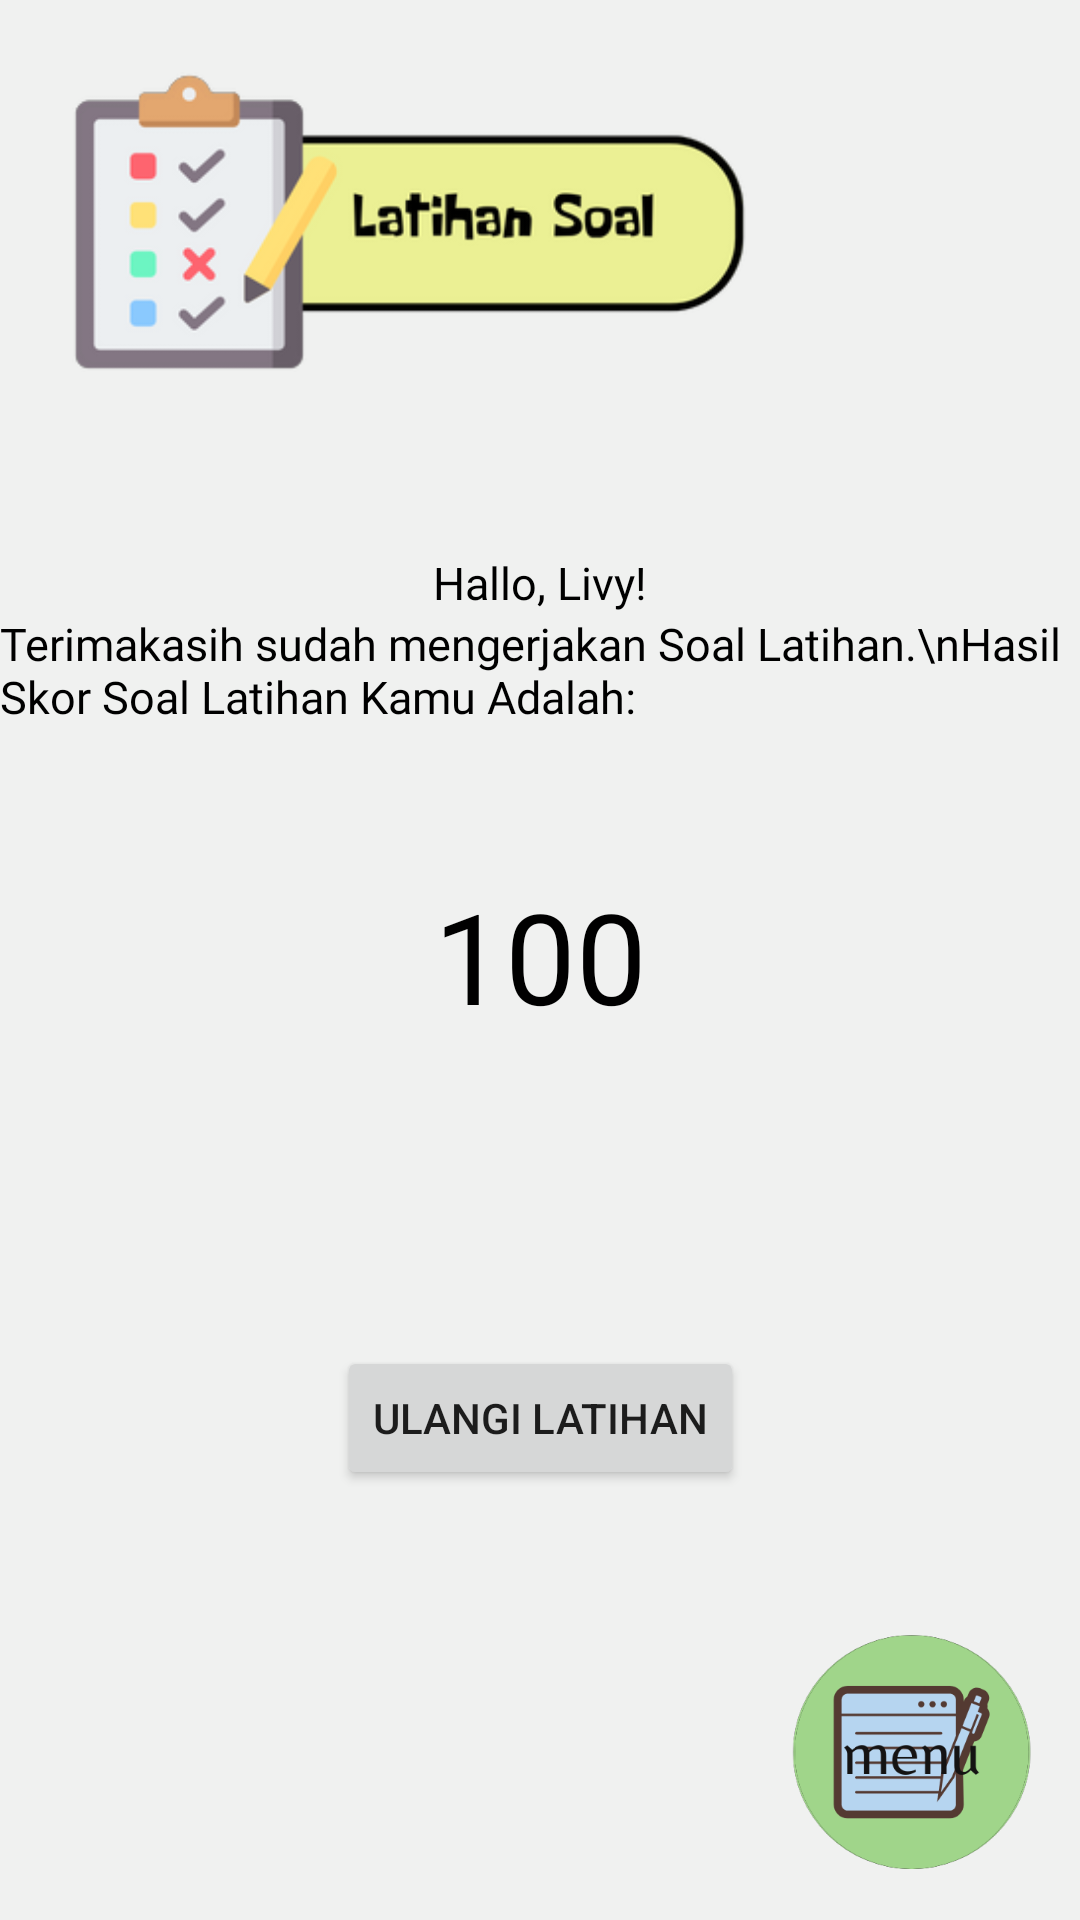

Layout XML and referenced resources for this Android screen:
<!-- AndroidManifest.xml: application theme Theme.InteractiveModuleProject -->
<!-- res/layout/activity_twenty.xml -->
<?xml version="1.0" encoding="utf-8"?>
<androidx.constraintlayout.widget.ConstraintLayout xmlns:android="http://schemas.android.com/apk/res/android"
    xmlns:app="http://schemas.android.com/apk/res-auto"
    xmlns:tools="http://schemas.android.com/tools"
    android:layout_width="match_parent"
    android:layout_height="match_parent"
    android:background="#F0F1F0"
    tools:context=".TwentyActivity">

    <ImageView
        android:id="@+id/img_score"
        android:layout_width="225dp"
        android:layout_height="100dp"
        android:layout_marginStart="24dp"
        android:layout_marginTop="24dp"
        android:src="@drawable/assets_twenty_title"
        app:layout_constraintStart_toStartOf="parent"
        app:layout_constraintTop_toTopOf="parent" />

    <ImageView
        android:id="@+id/img_score2"
        android:layout_width="225dp"
        android:layout_height="100dp"
        android:layout_marginStart="24dp"
        android:layout_marginTop="24dp"
        android:alpha="0"
        android:src="@drawable/assets_eval_title"
        app:layout_constraintStart_toStartOf="parent"
        app:layout_constraintTop_toTopOf="parent" />

    <TextView
        android:id="@+id/tv_nama"
        style="@style/TextStyleBelleza"
        android:layout_width="0dp"
        android:layout_height="wrap_content"
        android:layout_marginStart="24dp"
        android:layout_marginTop="60dp"
        android:layout_marginEnd="24dp"
        android:gravity="center"
        android:text="Hallo, Livy!"
        app:layout_constraintEnd_toEndOf="parent"
        app:layout_constraintStart_toStartOf="parent"
        app:layout_constraintTop_toBottomOf="@+id/img_score" />


    <TextView
        android:id="@+id/tv_score"
        style="@style/TextTitleCupCakes"
        android:alpha="1"
        android:textSize="42sp"
        android:layout_width="wrap_content"
        android:layout_height="wrap_content"
        android:text="100"
        app:layout_constraintEnd_toEndOf="@+id/desc_latihan"
        app:layout_constraintStart_toStartOf="@+id/desc_latihan"
        app:layout_constraintTop_toBottomOf="@+id/desc_latihan" />

    <Button
        android:id="@+id/btn_ulang_evaluasi"
        android:layout_width="wrap_content"
        android:layout_height="wrap_content"
        android:layout_marginTop="32dp"
        android:text="Ulangi Latihan"
        app:layout_constraintEnd_toEndOf="@+id/tv_score2"
        app:layout_constraintStart_toStartOf="@+id/tv_score2"
        app:layout_constraintTop_toBottomOf="@+id/tv_score2" />

    <ImageView
        android:id="@+id/btn_menu"
        android:layout_width="80dp"
        android:layout_height="80dp"
        android:layout_marginTop="16dp"
        android:layout_marginEnd="16dp"
        android:layout_marginBottom="16dp"
        android:src="@drawable/assets_btn_menu"
        android:background="@drawable/button_menu"
        app:layout_constraintBottom_toBottomOf="parent"
        app:layout_constraintEnd_toEndOf="parent"/>

    <TextView
        android:id="@+id/desc_latihan"
        style="@style/TextStyleBelleza"
        android:layout_width="wrap_content"
        android:layout_height="wrap_content"
        android:text="Terimakasih sudah mengerjakan Soal Latihan.\nHasil Skor Soal Latihan Kamu Adalah:"
        android:textColor="#000000"
        app:layout_constraintEnd_toEndOf="@+id/tv_nama"
        app:layout_constraintStart_toStartOf="@+id/tv_nama"
        app:layout_constraintTop_toBottomOf="@+id/tv_nama" />

    <TextView
        android:id="@+id/desc_eval"
        style="@style/TextStyleBelleza"
        android:layout_width="wrap_content"
        android:layout_height="wrap_content"
        android:text="Terimakasih sudah mengerjakan Evaluasi Akhir.\nHasil Skor Evaluasi Kamu Adalah:"
        android:textColor="#000000"
        app:layout_constraintEnd_toEndOf="@+id/tv_nama"
        app:layout_constraintStart_toStartOf="@+id/tv_nama"
        app:layout_constraintTop_toBottomOf="@+id/tv_nama"
        android:alpha="0"/>

    <TextView
        android:id="@+id/tv_pg"
        style="@style/TextStyleBelleza"
        android:layout_width="wrap_content"
        android:layout_height="wrap_content"
        android:layout_marginTop="16dp"
        android:alpha="0"
        android:text="Skor PG"
        android:textColor="#000000"
        android:textStyle="bold"
        app:layout_constraintEnd_toEndOf="@+id/desc_eval"
        app:layout_constraintHorizontal_bias="0.2"
        app:layout_constraintStart_toStartOf="@+id/desc_eval"
        app:layout_constraintTop_toBottomOf="@+id/desc_eval" />

    <TextView
        android:id="@+id/tv_essay"
        style="@style/TextStyleBelleza"
        android:layout_width="wrap_content"
        android:layout_height="wrap_content"
        android:layout_marginTop="16dp"
        android:alpha="0"
        android:text="Skor Essay"
        android:textColor="#000000"
        android:textStyle="bold"
        app:layout_constraintEnd_toEndOf="@+id/desc_eval"
        app:layout_constraintHorizontal_bias="0.8"
        app:layout_constraintStart_toStartOf="@+id/desc_eval"
        app:layout_constraintTop_toBottomOf="@+id/desc_eval" />

    <TextView
        android:id="@+id/tv_skor_pg"
        android:layout_width="wrap_content"
        android:layout_height="wrap_content"
        android:layout_marginTop="8dp"
        android:alpha="0"
        android:fontFamily="@font/cupcakes"
        android:text="100"
        android:textColor="@color/black"
        android:textSize="28sp"
        app:layout_constraintEnd_toEndOf="@+id/tv_pg"
        app:layout_constraintStart_toStartOf="@+id/tv_pg"
        app:layout_constraintTop_toBottomOf="@+id/tv_pg" />

    <TextView
        android:id="@+id/tv_skor_essay"
        android:layout_width="wrap_content"
        android:layout_height="wrap_content"
        android:layout_marginTop="8dp"
        android:alpha="0"
        android:fontFamily="@font/cupcakes"
        android:text="100"
        android:textColor="@color/black"
        android:textSize="28sp"
        app:layout_constraintEnd_toEndOf="@+id/tv_essay"
        app:layout_constraintStart_toStartOf="@+id/tv_essay"
        app:layout_constraintTop_toBottomOf="@+id/tv_essay" />

    <TextView
        android:id="@+id/tv_total"
        style="@style/TextStyleBelleza"
        android:layout_width="wrap_content"
        android:layout_height="wrap_content"
        android:layout_marginTop="16dp"
        android:alpha="0"
        android:text="Nilai"
        android:textColor="#000000"
        android:textStyle="bold"
        app:layout_constraintEnd_toEndOf="@+id/desc_latihan"
        app:layout_constraintStart_toStartOf="@+id/desc_latihan"
        app:layout_constraintTop_toBottomOf="@+id/tv_skor_pg" />

    <TextView
        android:id="@+id/tv_score2"
        android:layout_width="wrap_content"
        android:layout_height="wrap_content"
        android:alpha="0"
        android:fontFamily="@font/cupcakes"
        android:text="100"
        android:textColor="@color/black"
        android:textSize="42sp"
        android:gravity="center"
        app:layout_constraintEnd_toEndOf="@+id/tv_total"
        app:layout_constraintStart_toStartOf="@+id/tv_total"
        app:layout_constraintTop_toBottomOf="@+id/tv_total" />

</androidx.constraintlayout.widget.ConstraintLayout>
<!-- resources referenced by this layout -->
<resources>
  <color name="black">#FF000000</color>
  <!-- drawable assets_btn_menu: png bitmap (drawable-nodpi, 18677 bytes) -->
  <!-- drawable assets_eval_title: png bitmap (drawable, 41029 bytes) -->
  <!-- drawable assets_twenty_title: png bitmap (drawable, 23979 bytes) -->
  <!-- drawable button_menu (drawable-nodpi) -->
  <?xml version="1.0" encoding="utf-8"?>
  <selector xmlns:android="http://schemas.android.com/apk/res/android">
      <item android:state_focused="true" android:state_pressed="false" android:drawable="@drawable/assets_btn_menu" />
      <item android:state_focused="true" android:state_pressed="true" android:drawable="@drawable/gradient_menu" />
      <item android:state_focused="false" android:state_pressed="true" android:drawable="@drawable/gradient_menu" />
      <item android:drawable="@drawable/assets_btn_menu" />
  </selector>
  <style name="TextStyleBelleza">
          <item name="android:fontFamily">@font/belleza</item>
          <item name="android:textColor">#000000</item>
          <item name="android:textSize">15sp</item>
      </style>
  <style name="TextTitleCupCakes">
          <item name="android:fontFamily">@font/cupcakes</item>
          <item name="android:layout_marginStart">16sp</item>
          <item name="android:layout_marginTop">48dp</item>
          <item name="android:layout_marginEnd">16dp</item>
          <item name="android:textColor">#000000</item>
          <item name="android:textSize">36sp</item>
          <item name="android:gravity">center</item>
      </style>
  <style name="Theme.InteractiveModuleProject" parent="Theme.MaterialComponents.DayNight.NoActionBar">
          
          <item name="colorPrimary">@color/primary</item>
          <item name="colorPrimaryVariant">@color/variant</item>
          <item name="colorOnPrimary">@color/white</item>
          
          <item name="colorSecondary">@color/teal_200</item>
          <item name="colorSecondaryVariant">@color/teal_700</item>
          <item name="colorOnSecondary">@color/black</item>
          
          <item name="android:statusBarColor" tools:targetApi="l">?attr/colorPrimaryVariant</item>
          
      </style>
  <!-- drawable gradient_menu (drawable-nodpi) -->
  <?xml version="1.0" encoding="utf-8"?>
  <layer-list xmlns:android="http://schemas.android.com/apk/res/android" >
      <item>
          <bitmap android:src="@drawable/assets_btn_menu"/>
      </item>
      <item>
          <shape xmlns:android="http://schemas.android.com/apk/res/android">
              <gradient android:angle="90" android:startColor="#885d5d5e" android:centerColor="#885d5d5e" android:endColor="#885d5d5e"/>
          </shape>
      </item>
  </layer-list>
  <color name="primary">#77D0CF</color>
  <color name="variant">#75B3CF</color>
  <color name="white">#FFFFFFFF</color>
  <color name="teal_200">#FF03DAC5</color>
  <color name="teal_700">#FF018786</color>
</resources>
